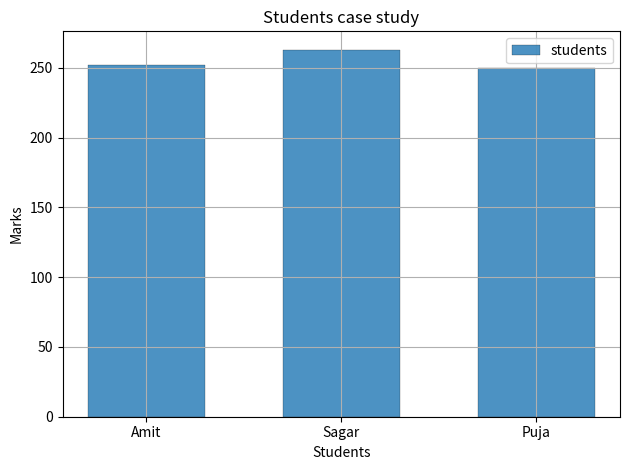
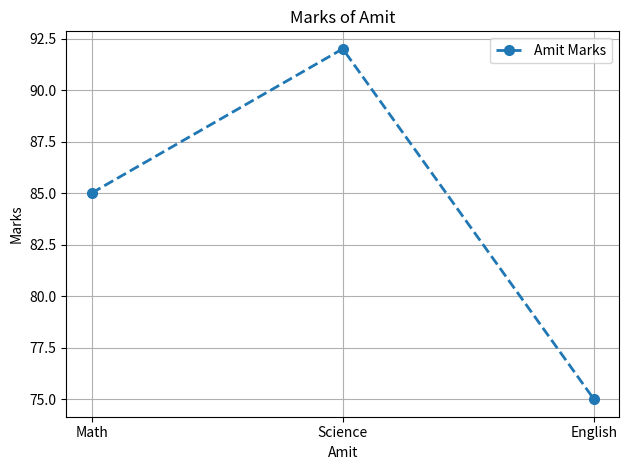

Write the Python code that produced these figures, in order.
import pandas as pd
import numpy as np
import matplotlib.pyplot as plt

border="-"*50

data={
    'Name':["Amit","Sagar","Pooja"],
    'Math':[85,90,78],
    'Science':[92,88,90],
    'English':[75,85,82]
}

df=pd.DataFrame(data)

print("Shape of dataset is :")
print(df.shape)

print("Columns are: ")
print(df.columns)

print("Data types are")
print(df.dtypes)

print(border)

print("The descriptive statistics are of dataset are :")
print(df.describe)

print(border)

print("Adding new column as total :")
df["Total"]=df['Math']+df['Science']+df['English']   #added new column as total
print(df)

print(border)

print("Student more than 85 in science")
print(df[df["Science"]>85]["Name"])

print(border)

print("Replacing Pooja with puja in name column: ")
df["Name"]=df["Name"].replace("Pooja","Puja")
print(df)

print(border)

print("Sorting dataframe of total in descending order: ")
sorted_data=sorted(df["Total"],reverse=True) 
print(sorted_data)

print(border)

print("Bar plot of student names vs total marks")

plt.bar(
    df['Name'],
    df["Total"],
    width=0.6,
    edgecolor="black",
    linewidth=0.2,
    alpha=0.8,
    label="students"

)

plt.title("Students case study")
plt.xlabel("Students")
plt.ylabel("Marks")

plt.legend()
plt.grid(True)

plt.tight_layout()
plt.show()

print(border)

plt.plot(
    ["Math", "Science", "English"],
    [
        df[df["Name"] == "Amit"]["Math"].iloc[0],           #iloc is used to acces rows or columns according to index, amit is at index 0
        df[df["Name"] == "Amit"]["Science"].iloc[0],
        df[df["Name"] == "Amit"]["English"].iloc[0]
    ],
    marker="o",
    linestyle="--",
    linewidth=2,
    markersize=7,
    label="Amit Marks"
)

plt.title("Marks of Amit")
plt.xlabel("Amit")
plt.ylabel("Marks")

plt.legend()
plt.grid(True)
plt.tight_layout()
plt.show()

print(border)

data2={
    'Name':["Amit","Sagar","Pooja"],
    'Math':[np.nan,90,78],
    'Science':[92,np.nan,90],
   
}

df1=pd.DataFrame(data2)

print("Replacing missing values by mean")
df1=df1.fillna(df1.mean(numeric_only=True))      #will replace only numeric values
print(df1)

print(border)

print("Drop english columns from original dataframe")
df.drop("English", axis=1, inplace=True)              #axis 1=delete coumn, axis 0=delete row
print(df)
